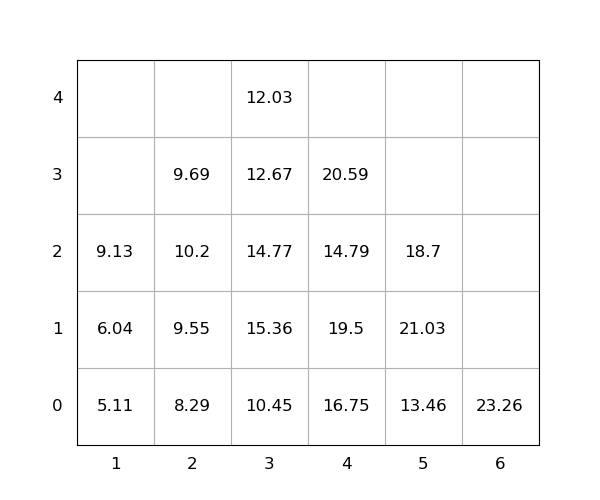

Data behind this chart, as committed beside it:
idx, loc_x, loc_y, loc_z, weight, group, score, seq, reloc, size(ft)
1, 3, 0, 0, 10.45, 0, 10.45, 1, 1.0, 20
2, 4, 0, 0, 16.75, 0, 16.75, 2, 1.0, 20
3, 2, 0, 0, 8.29, 0, 8.29, 3, 1.0, 20
4, 6, 0, 0, 23.26, 0, 23.26, 4, 1.0, 20
5, 1, 0, 0, 5.11, 0, 5.11, 5, 0, 20
6, 4, 0, 1, 19.5, 0, 19.5, 6, 1.0, 20
7, 2, 0, 1, 9.55, 0, 9.55, 7, 1.0, 20
8, 3, 0, 1, 15.36, 0, 15.36, 8, 1.0, 20
9, 1, 0, 1, 6.04, 0, 6.04, 9, 1.0, 20
10, 4, 0, 2, 14.79, 0, 14.79, 10, 1.0, 20
11, 4, 0, 3, 20.59, 0, 20.59, 11, 1.0, 20
12, 2, 0, 2, 10.2, 0, 10.2, 12, 1.0, 20
13, 3, 0, 2, 14.77, 0, 14.77, 13, 1.0, 20
14, 5, 0, 0, 13.46, 0, 13.46, 14, 0, 20
15, 1, 0, 2, 9.13, 0, 9.13, 15, 1.0, 20
16, 5, 0, 1, 21.03, 0, 21.03, 16, 1, 20
17, 5, 0, 2, 18.7, 0, 18.7, 17, 1, 20
18, 2, 0, 3, 9.69, 0, 9.69, 18, 1.0, 20
19, 3, 0, 3, 12.67, 0, 12.67, 19, 1.0, 20
20, 3, 0, 4, 12.03, 0, 12.03, 20, 1.0, 20
